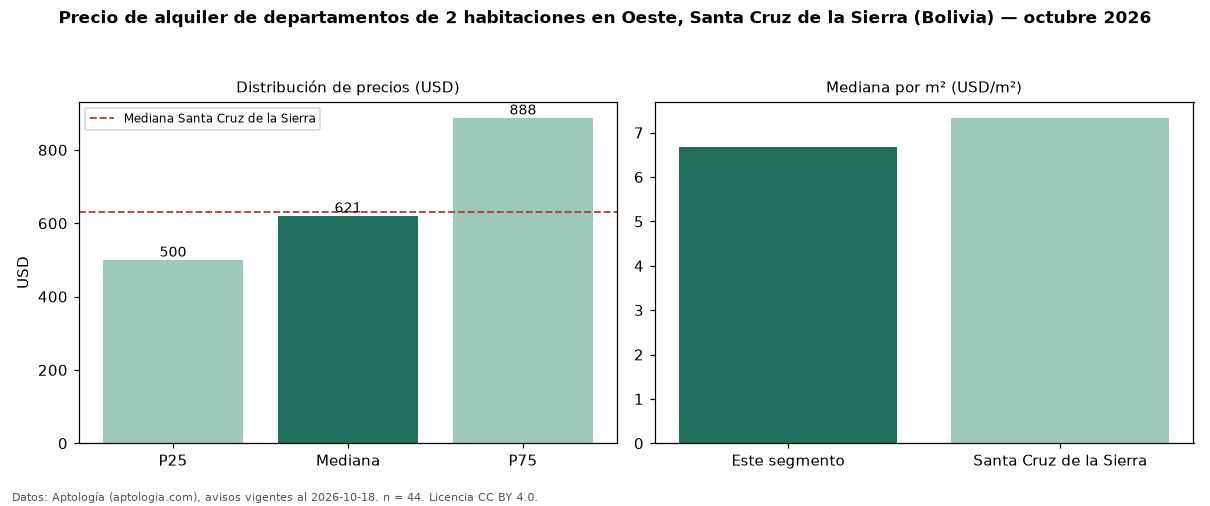

The data file committed next to this chart (first rows):
seccion, metrica, valor, moneda, n
precio, p25, 500.0, USD, 44
precio, mediana, 621.0, USD, 44
precio, p75, 887.5, USD, 44
precio, minimo, 230.0, USD, 44
precio, maximo, 3500, USD, 44
m2, mediana_precio_m2, 6.67, USD, 39
m2, area_mediana_m2, 88.0, m2, 39
admin, mediana_admin_mes, 80.0, USD, 17
banos, mediana_banos, 2.0, , 
habitaciones, 2, 621.0, USD, 44
ciudad, mediana_ciudad_referencia, 630.0, USD, 
ciudad, mediana_m2_ciudad, 7.33, USD, 
fuente, fecha_datos, 2026-10-18, , 
fuente, atribucion, https://www.aptologia.com/bo, , 
fuente, licencia, CC BY 4.0, , 
